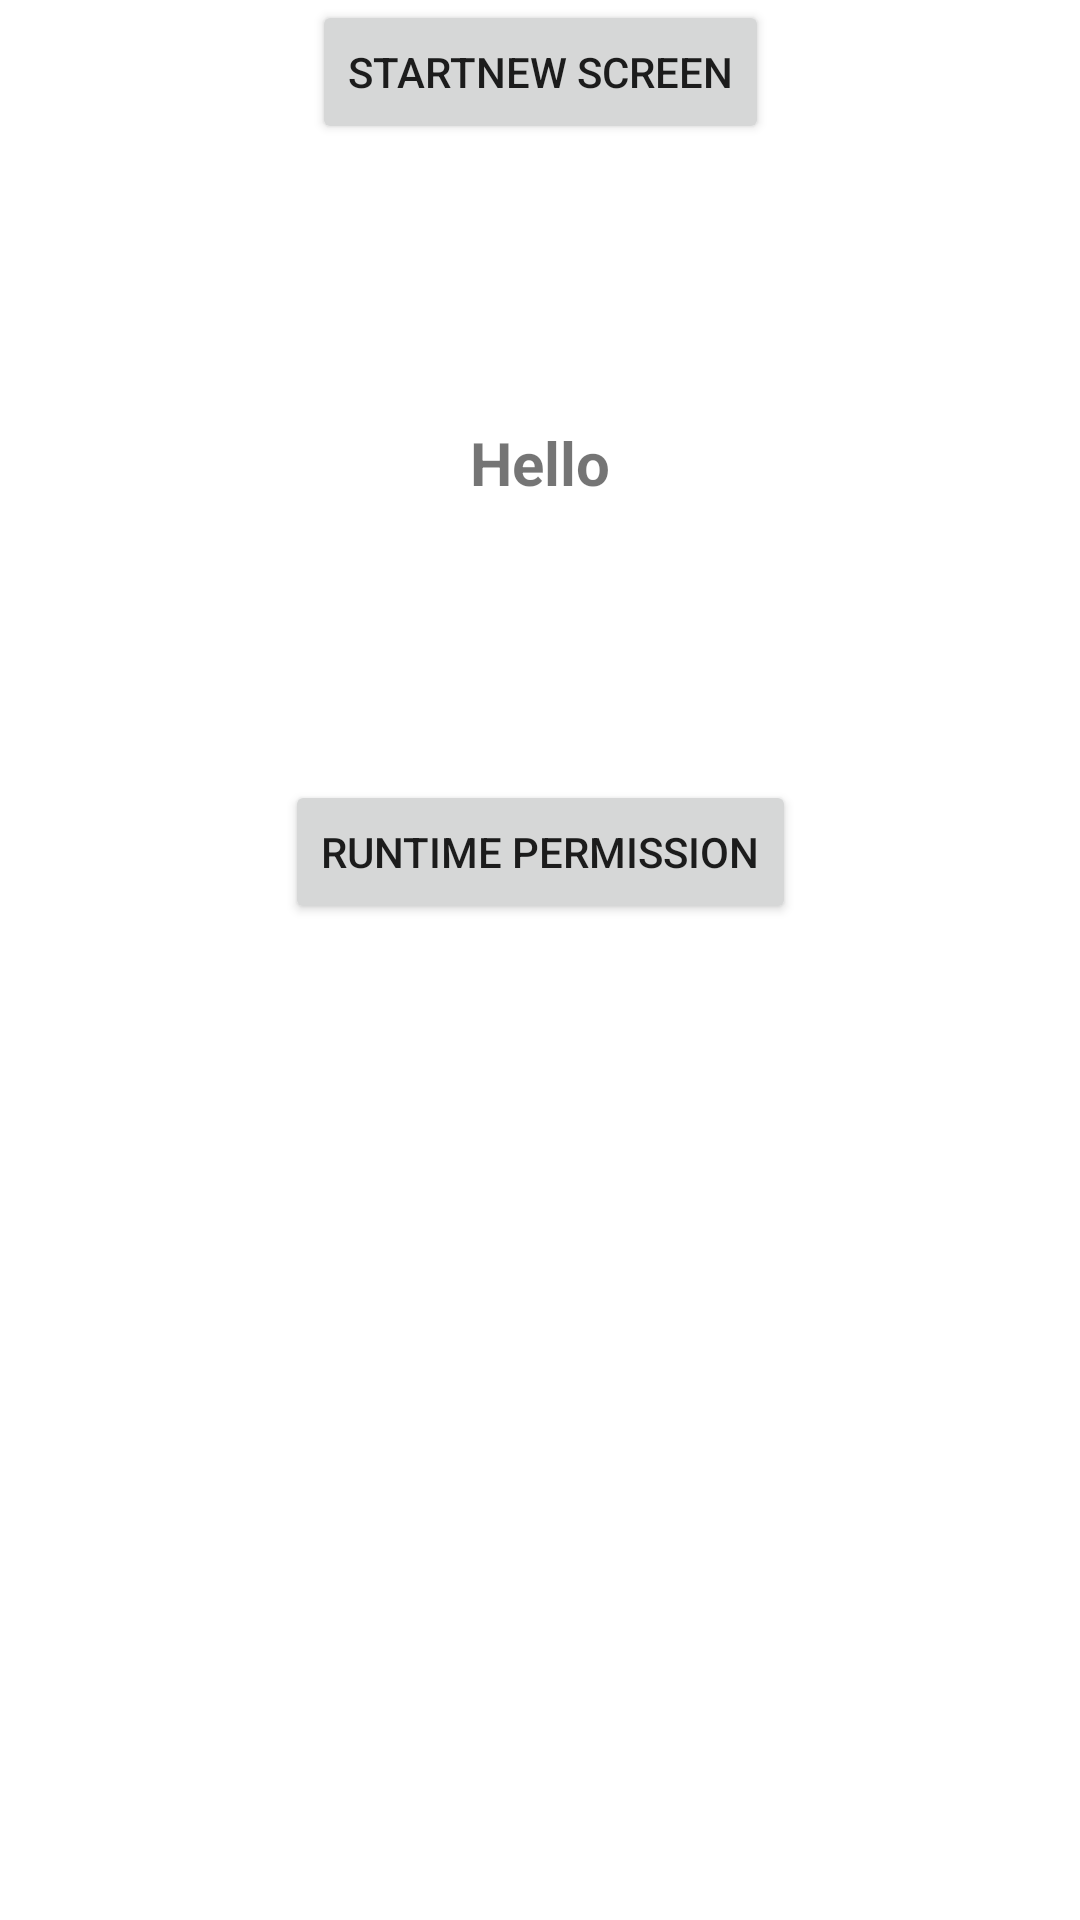

Reconstruct the res/layout file that produces this screen, plus the resources it refers to.
<!-- AndroidManifest.xml: application theme Theme.DemoOfLayouts -->
<!-- res/layout/activity_runtime_permission_start.xml -->
<?xml version="1.0" encoding="utf-8"?>
<androidx.constraintlayout.widget.ConstraintLayout xmlns:android="http://schemas.android.com/apk/res/android"
    xmlns:app="http://schemas.android.com/apk/res-auto"
    xmlns:tools="http://schemas.android.com/tools"
    android:layout_width="match_parent"
    android:layout_height="match_parent"
    tools:context=".RuntimePermissionStartActivity">


    <Button
        android:id="@+id/nextScreen"
        android:layout_width="wrap_content"
        android:layout_height="wrap_content"
        android:text="StartNew Screen"
        app:layout_constraintEnd_toEndOf="parent"
        app:layout_constraintStart_toStartOf="parent"
        app:layout_constraintTop_toTopOf="parent" />

    <Button
        android:id="@+id/mediaPermission"
        android:layout_width="wrap_content"
        android:layout_height="wrap_content"
        android:layout_marginTop="212dp"
        android:text="Runtime permission"
        app:layout_constraintEnd_toEndOf="parent"
        app:layout_constraintStart_toStartOf="parent"
        app:layout_constraintTop_toBottomOf="@+id/nextScreen" />

    <ImageView
        android:id="@+id/galleryImg"
        android:layout_width="wrap_content"
        android:layout_height="wrap_content"
        android:layout_marginTop="10dp"
        android:scaleType="fitCenter"
        android:visibility="gone"
        app:layout_constraintEnd_toEndOf="parent"
        app:layout_constraintStart_toStartOf="parent"
        app:layout_constraintTop_toBottomOf="@+id/mediaPermission" />

    <TextView
        android:id="@+id/msg"
        android:layout_width="wrap_content"
        android:layout_height="wrap_content"
        android:text="Hello"
        android:textSize="20sp"
        android:textStyle="bold"
        app:layout_constraintBottom_toTopOf="@+id/mediaPermission"
        app:layout_constraintEnd_toEndOf="parent"
        app:layout_constraintStart_toStartOf="parent"
        app:layout_constraintTop_toBottomOf="@+id/nextScreen" />
</androidx.constraintlayout.widget.ConstraintLayout>
<!-- resources referenced by this layout -->
<resources>
  <style name="Theme.DemoOfLayouts" parent="Theme.MaterialComponents.DayNight.DarkActionBar">
          
          <item name="colorPrimary">@color/purple_500</item>
          <item name="colorPrimaryVariant">@color/purple_700</item>
          <item name="colorOnPrimary">@color/white</item>
          
          <item name="colorSecondary">@color/teal_200</item>
          <item name="colorSecondaryVariant">@color/teal_700</item>
          <item name="colorOnSecondary">@color/black</item>
          
          <item name="android:statusBarColor">?attr/colorPrimaryVariant</item>
          
  
      </style>
  <color name="purple_500">#FF6200EE</color>
  <color name="purple_700">#2F2D35</color>
  <color name="white">#FFFFFFFF</color>
  <color name="teal_200">#FF03DAC5</color>
  <color name="teal_700">#FF018786</color>
  <color name="black">#FF000000</color>
</resources>
